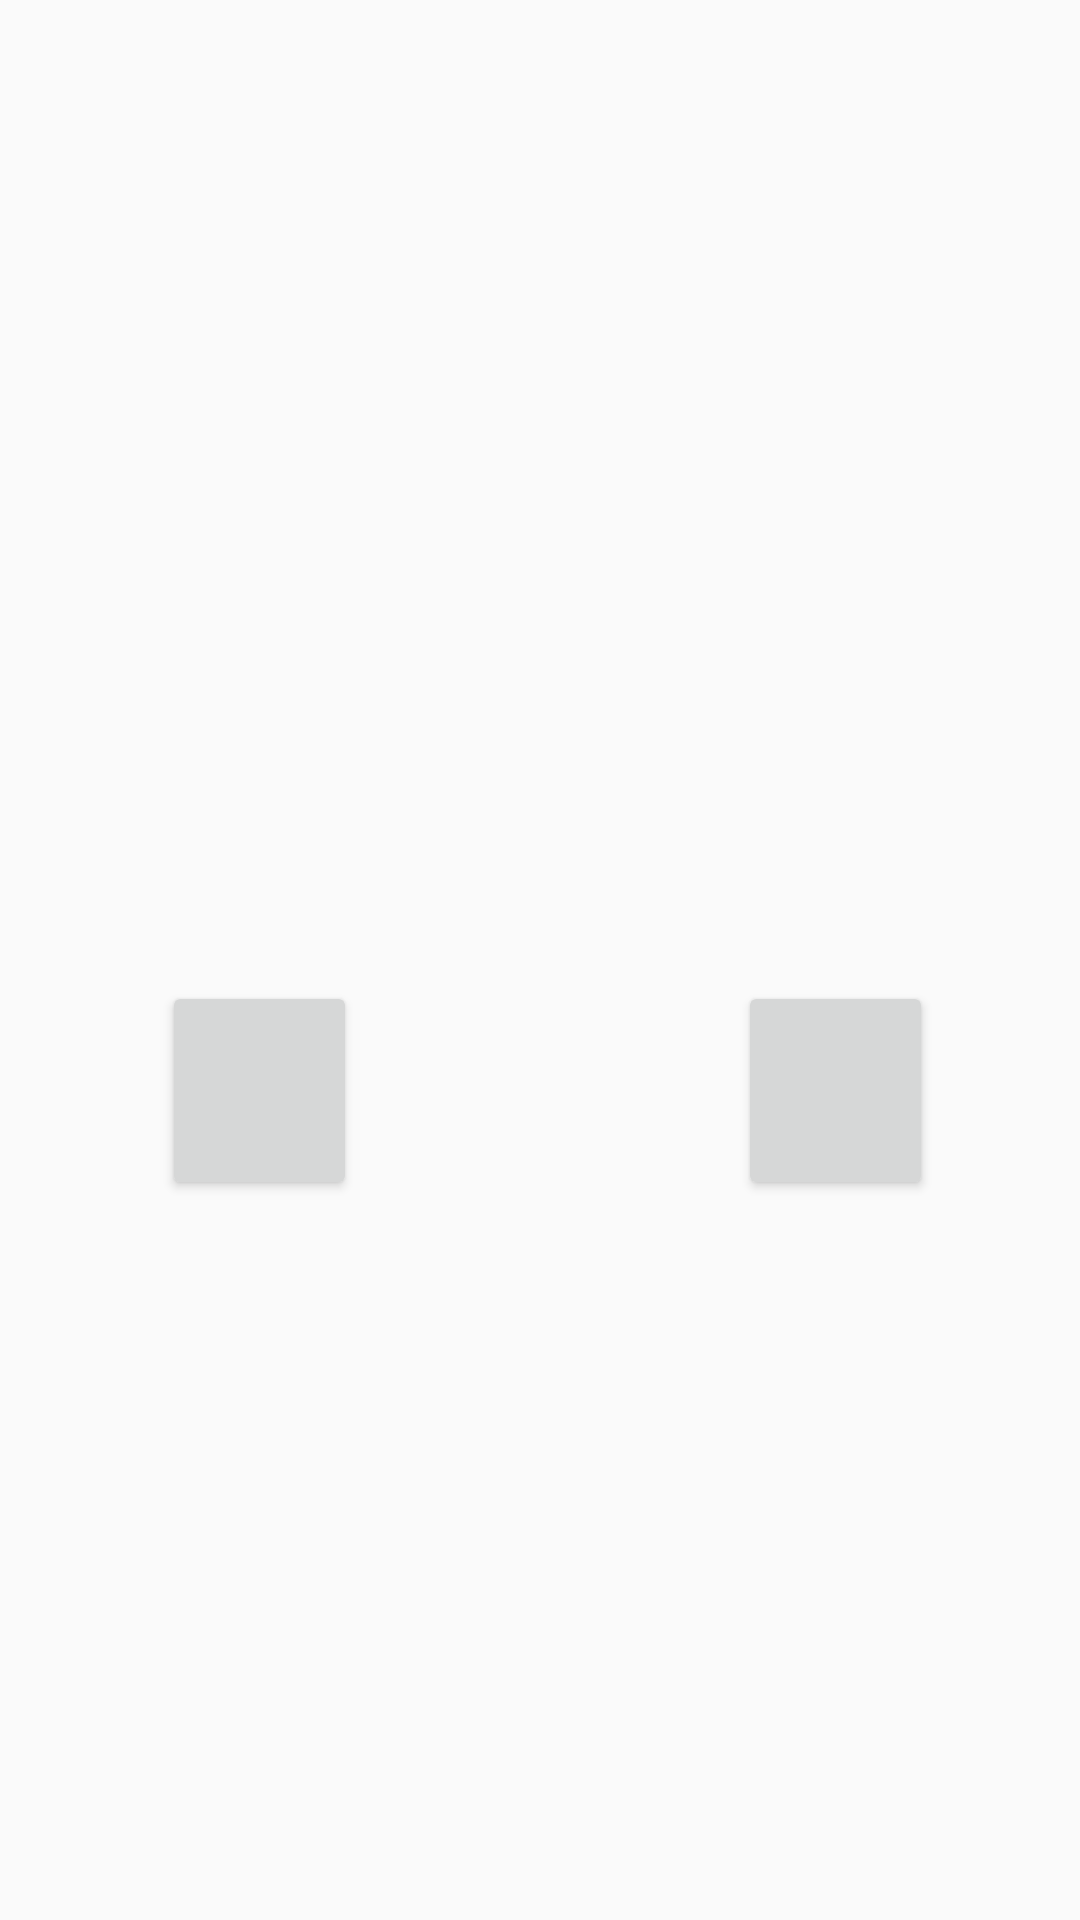

Write the Android layout XML for this screen, with the resource values it uses.
<!-- AndroidManifest.xml: application theme AppTheme -->
<!-- res/layout/custom.xml -->
<?xml version="1.0" encoding="utf-8"?>
<RelativeLayout xmlns:android="http://schemas.android.com/apk/res/android"
    android:layout_width="360dp"
    android:layout_height="510dp"
    android:orientation="horizontal" >

    <ImageView
        android:id="@+id/imageView1"
        android:layout_width="300dp"
        android:layout_height="200dp"
        android:layout_alignParentTop="true"
        android:layout_centerHorizontal="true"
        android:layout_marginTop="109dp" />

    <Button
        android:id="@+id/retry"
        android:layout_width="65dp"
        android:layout_height="73dp"
        android:layout_alignEnd="@+id/imageView1"
        android:layout_below="@+id/imageView1"
        android:layout_marginEnd="19dp"
        android:layout_marginTop="18dp" />


    <Button
        android:id="@+id/back"
        android:layout_width="65dp"
        android:layout_height="73dp"
        android:layout_alignBottom="@+id/retry"
        android:layout_alignStart="@+id/imageView1"
        android:layout_marginStart="24dp"
        android:layout_marginTop="22dp" />

</RelativeLayout>
<!-- resources referenced by this layout -->
<resources>
  <style name="AppTheme" parent="Theme.AppCompat.Light.NoActionBar">
          
          <item name="android:windowNoTitle">true</item>
          <item name="android:windowFullscreen">true</item>
          <item name="colorPrimary">@color/colorPrimary</item>
          <item name="colorPrimaryDark">@color/colorPrimaryDark</item>
          <item name="colorAccent">@color/colorAccent</item>
          <item name="android:splitMotionEvents">false</item>
          <item name="android:windowEnableSplitTouch">false</item>
  
      </style>
  <!-- not gathered from this repository: default colours our renderer supplied (Android Studio template values) -->
  <color name="colorPrimary">#FF6200EE</color>
  <color name="colorPrimaryDark">#FF3700B3</color>
  <color name="colorAccent">#FF03DAC5</color>
</resources>
